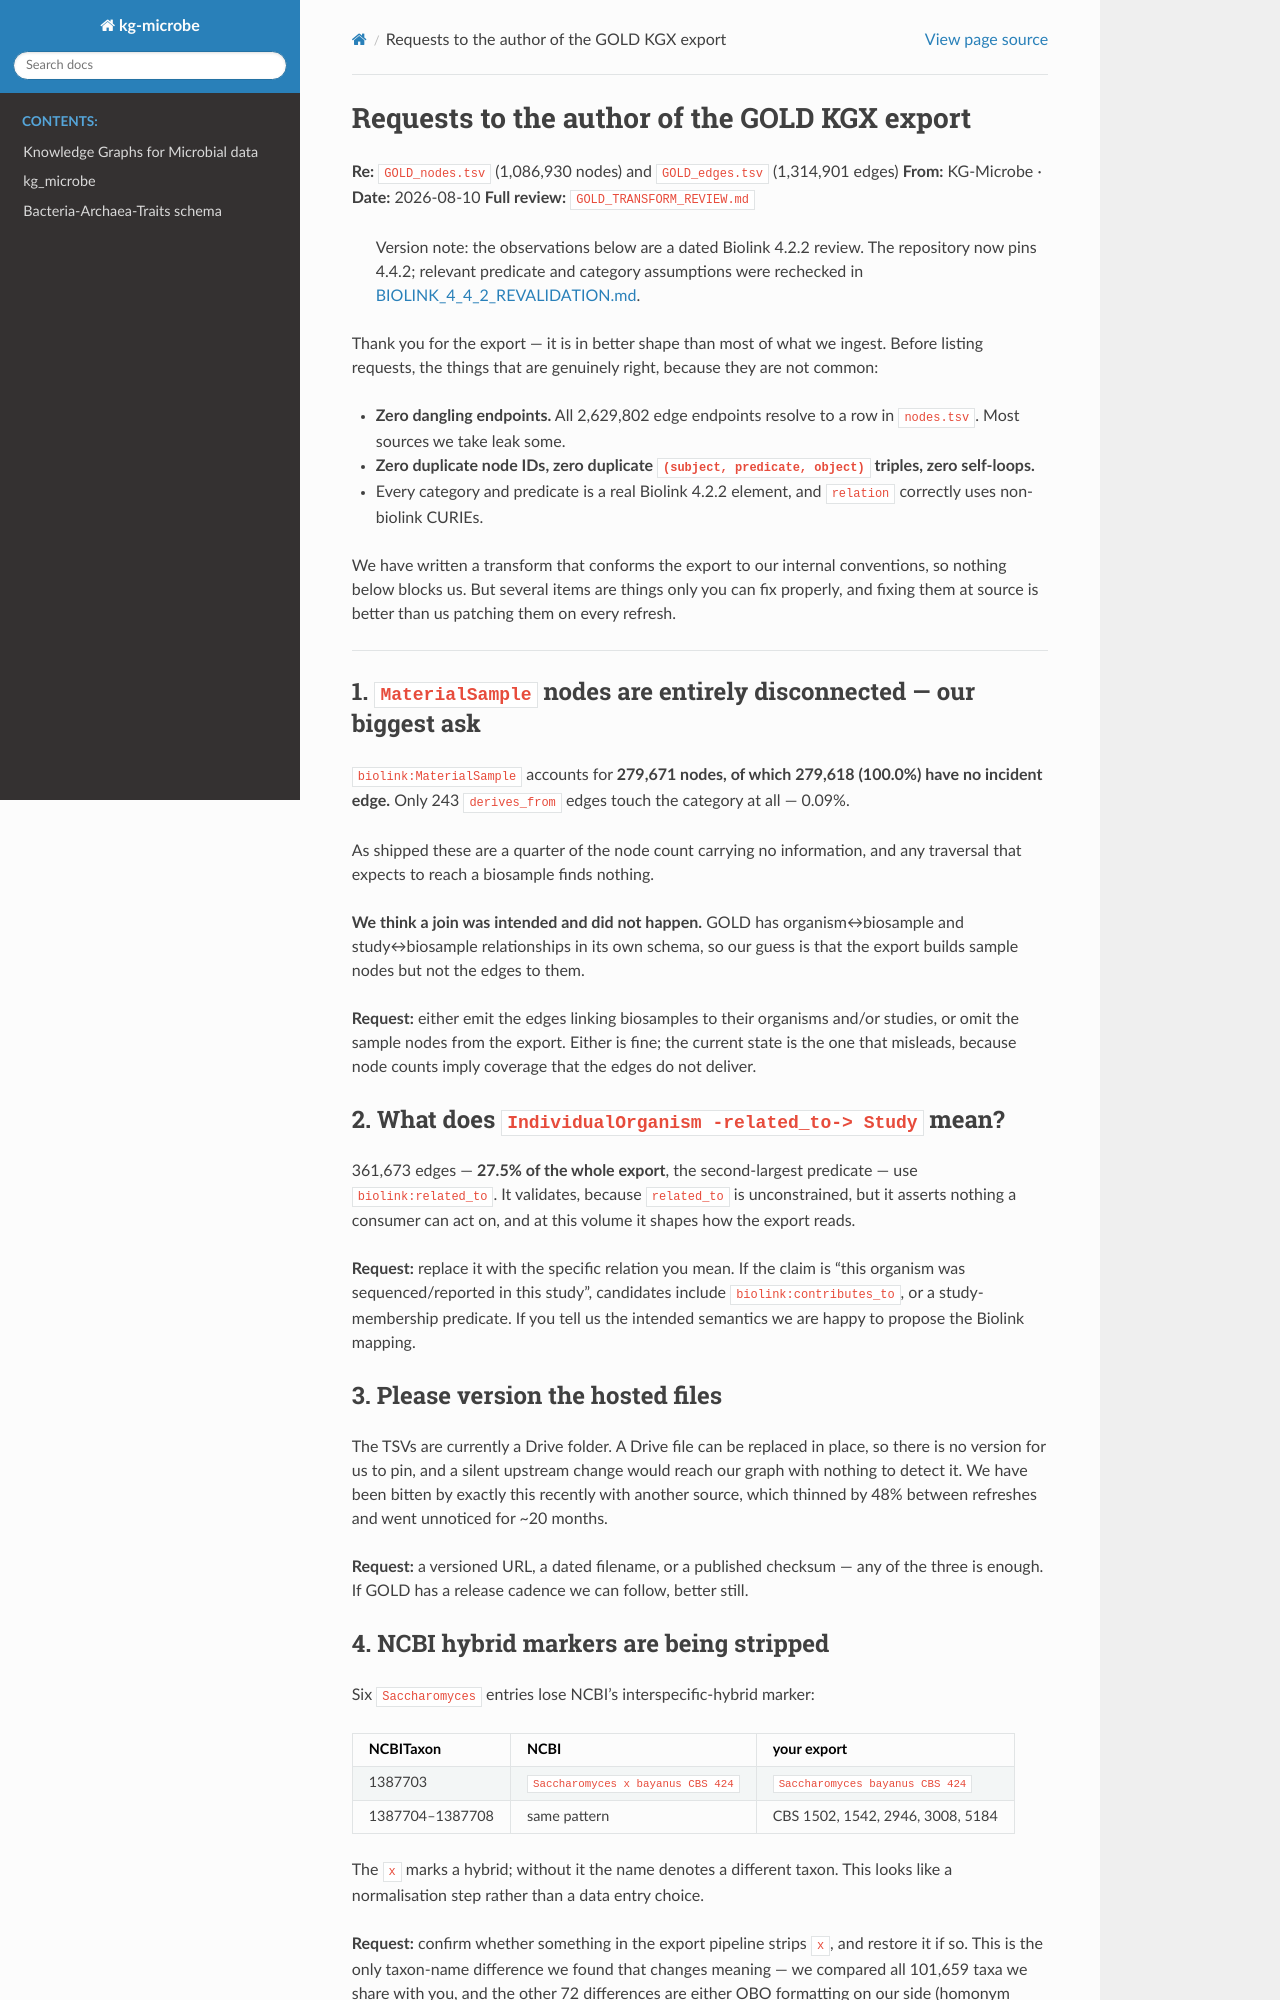

repository: Knowledge-Graph-Hub/kg-microbe · page: GOLD_UPSTREAM_REQUESTS.html · generator: sphinx

# Requests to the author of the GOLD KGX export

**Re:** `GOLD_nodes.tsv` (1,086,930 nodes) and `GOLD_edges.tsv` (1,314,901 edges)
**From:** KG-Microbe · **Date:** 2026-08-10
**Full review:** [`GOLD_TRANSFORM_REVIEW.md`](GOLD_TRANSFORM_REVIEW.md)

> Version note: the observations below are a dated Biolink 4.2.2 review. The
> repository now pins 4.4.2; relevant predicate and category assumptions were
> rechecked in [BIOLINK_4_4_2_REVALIDATION.md](BIOLINK_4_4_2_REVALIDATION.md).

Thank you for the export — it is in better shape than most of what we ingest. Before
listing requests, the things that are genuinely right, because they are not common:

- **Zero dangling endpoints.** All 2,629,802 edge endpoints resolve to a row in
  `nodes.tsv`. Most sources we take leak some.
- **Zero duplicate node IDs, zero duplicate `(subject, predicate, object)` triples, zero
  self-loops.**
- Every category and predicate is a real Biolink 4.2.2 element, and `relation` correctly
  uses non-biolink CURIEs.

We have written a transform that conforms the export to our internal conventions, so
nothing below blocks us. But several items are things only you can fix properly, and
fixing them at source is better than us patching them on every refresh.

---

## 1. `MaterialSample` nodes are entirely disconnected — our biggest ask

`biolink:MaterialSample` accounts for **279,671 nodes, of which 279,618 (100.0%) have no
incident edge.** Only 243 `derives_from` edges touch the category at all — 0.09%.

As shipped these are a quarter of the node count carrying no information, and any
traversal that expects to reach a biosample finds nothing.

**We think a join was intended and did not happen.** GOLD has organism↔biosample and
study↔biosample relationships in its own schema, so our guess is that the export builds
sample nodes but not the edges to them.

**Request:** either emit the edges linking biosamples to their organisms and/or studies, or
omit the sample nodes from the export. Either is fine; the current state is the one that
misleads, because node counts imply coverage that the edges do not deliver.

## 2. What does `IndividualOrganism -related_to-> Study` mean?

361,673 edges — **27.5% of the whole export**, the second-largest predicate — use
`biolink:related_to`. It validates, because `related_to` is unconstrained, but it asserts
nothing a consumer can act on, and at this volume it shapes how the export reads.

**Request:** replace it with the specific relation you mean. If the claim is "this organism
was sequenced/reported in this study", candidates include `biolink:contributes_to`, or a
study-membership predicate. If you tell us the intended semantics we are happy to propose
the Biolink mapping.

## 3. Please version the hosted files

The TSVs are currently a Drive folder. A Drive file can be replaced in place, so there is
no version for us to pin, and a silent upstream change would reach our graph with nothing
to detect it. We have been bitten by exactly this recently with another source, which
thinned by 48% between refreshes and went unnoticed for ~20 months.

**Request:** a versioned URL, a dated filename, or a published checksum — any of the three
is enough. If GOLD has a release cadence we can follow, better still.
